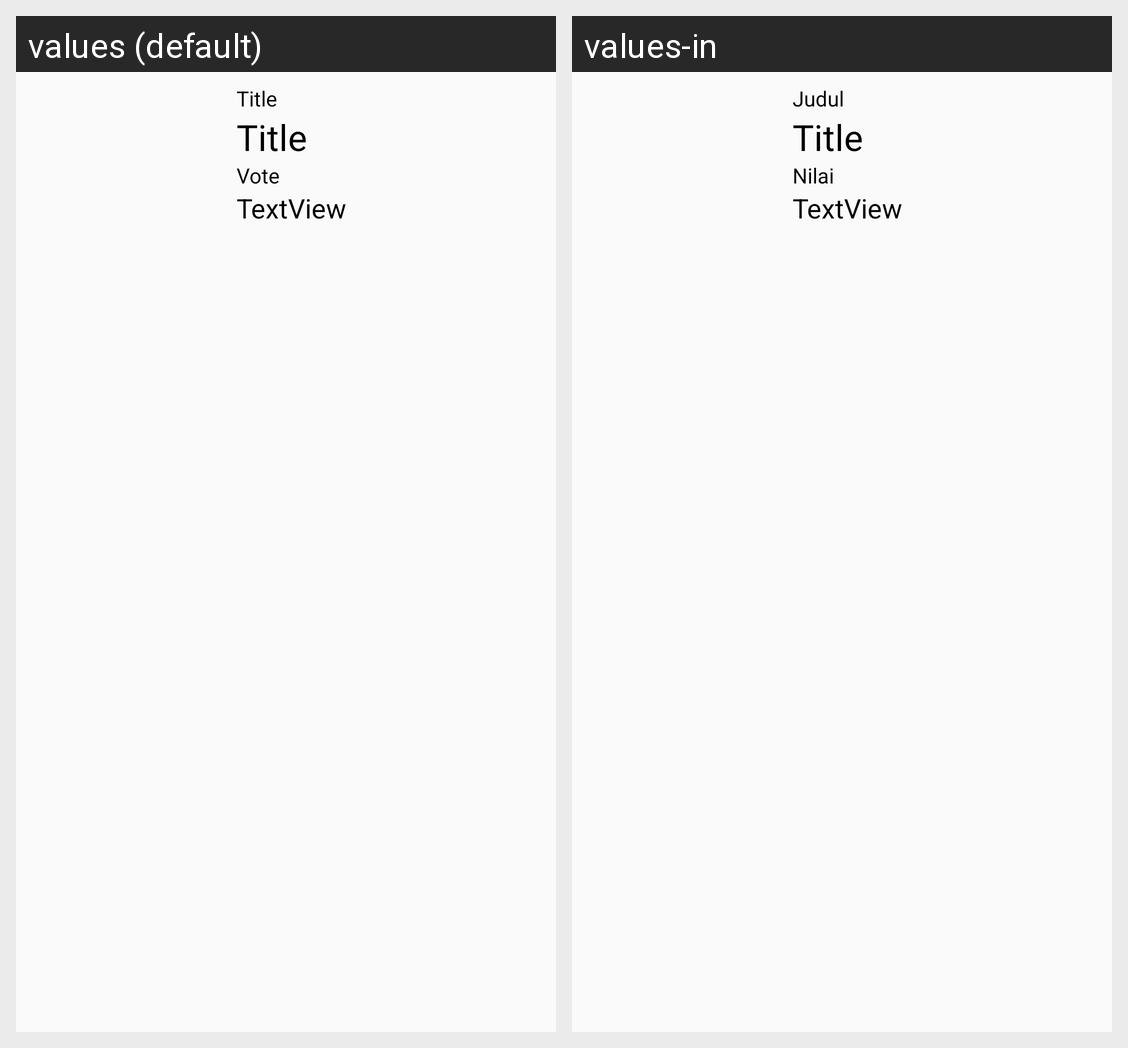

Strings drawn on this Android screen and how each of the app's shown locales translates them:
Android screen res/layout/activity_detail_tv.xml rendered under 2 locales, left to right: values (default), values-in. Device: Nexus 5 (rendered at 1080×1920; each locale shown at half size, 540×960, under a caption strip naming it); theme AppTheme.NoActionBar.
Strings drawn on this screen, with the default value and each locale's value (text and hints the layout hard-codes, and strings that could not be matched under every locale, appear in the picture but are not listed):

field_title
  values: Title
  values-in: Judul

field_vote
  values: Vote
  values-in: Nilai
